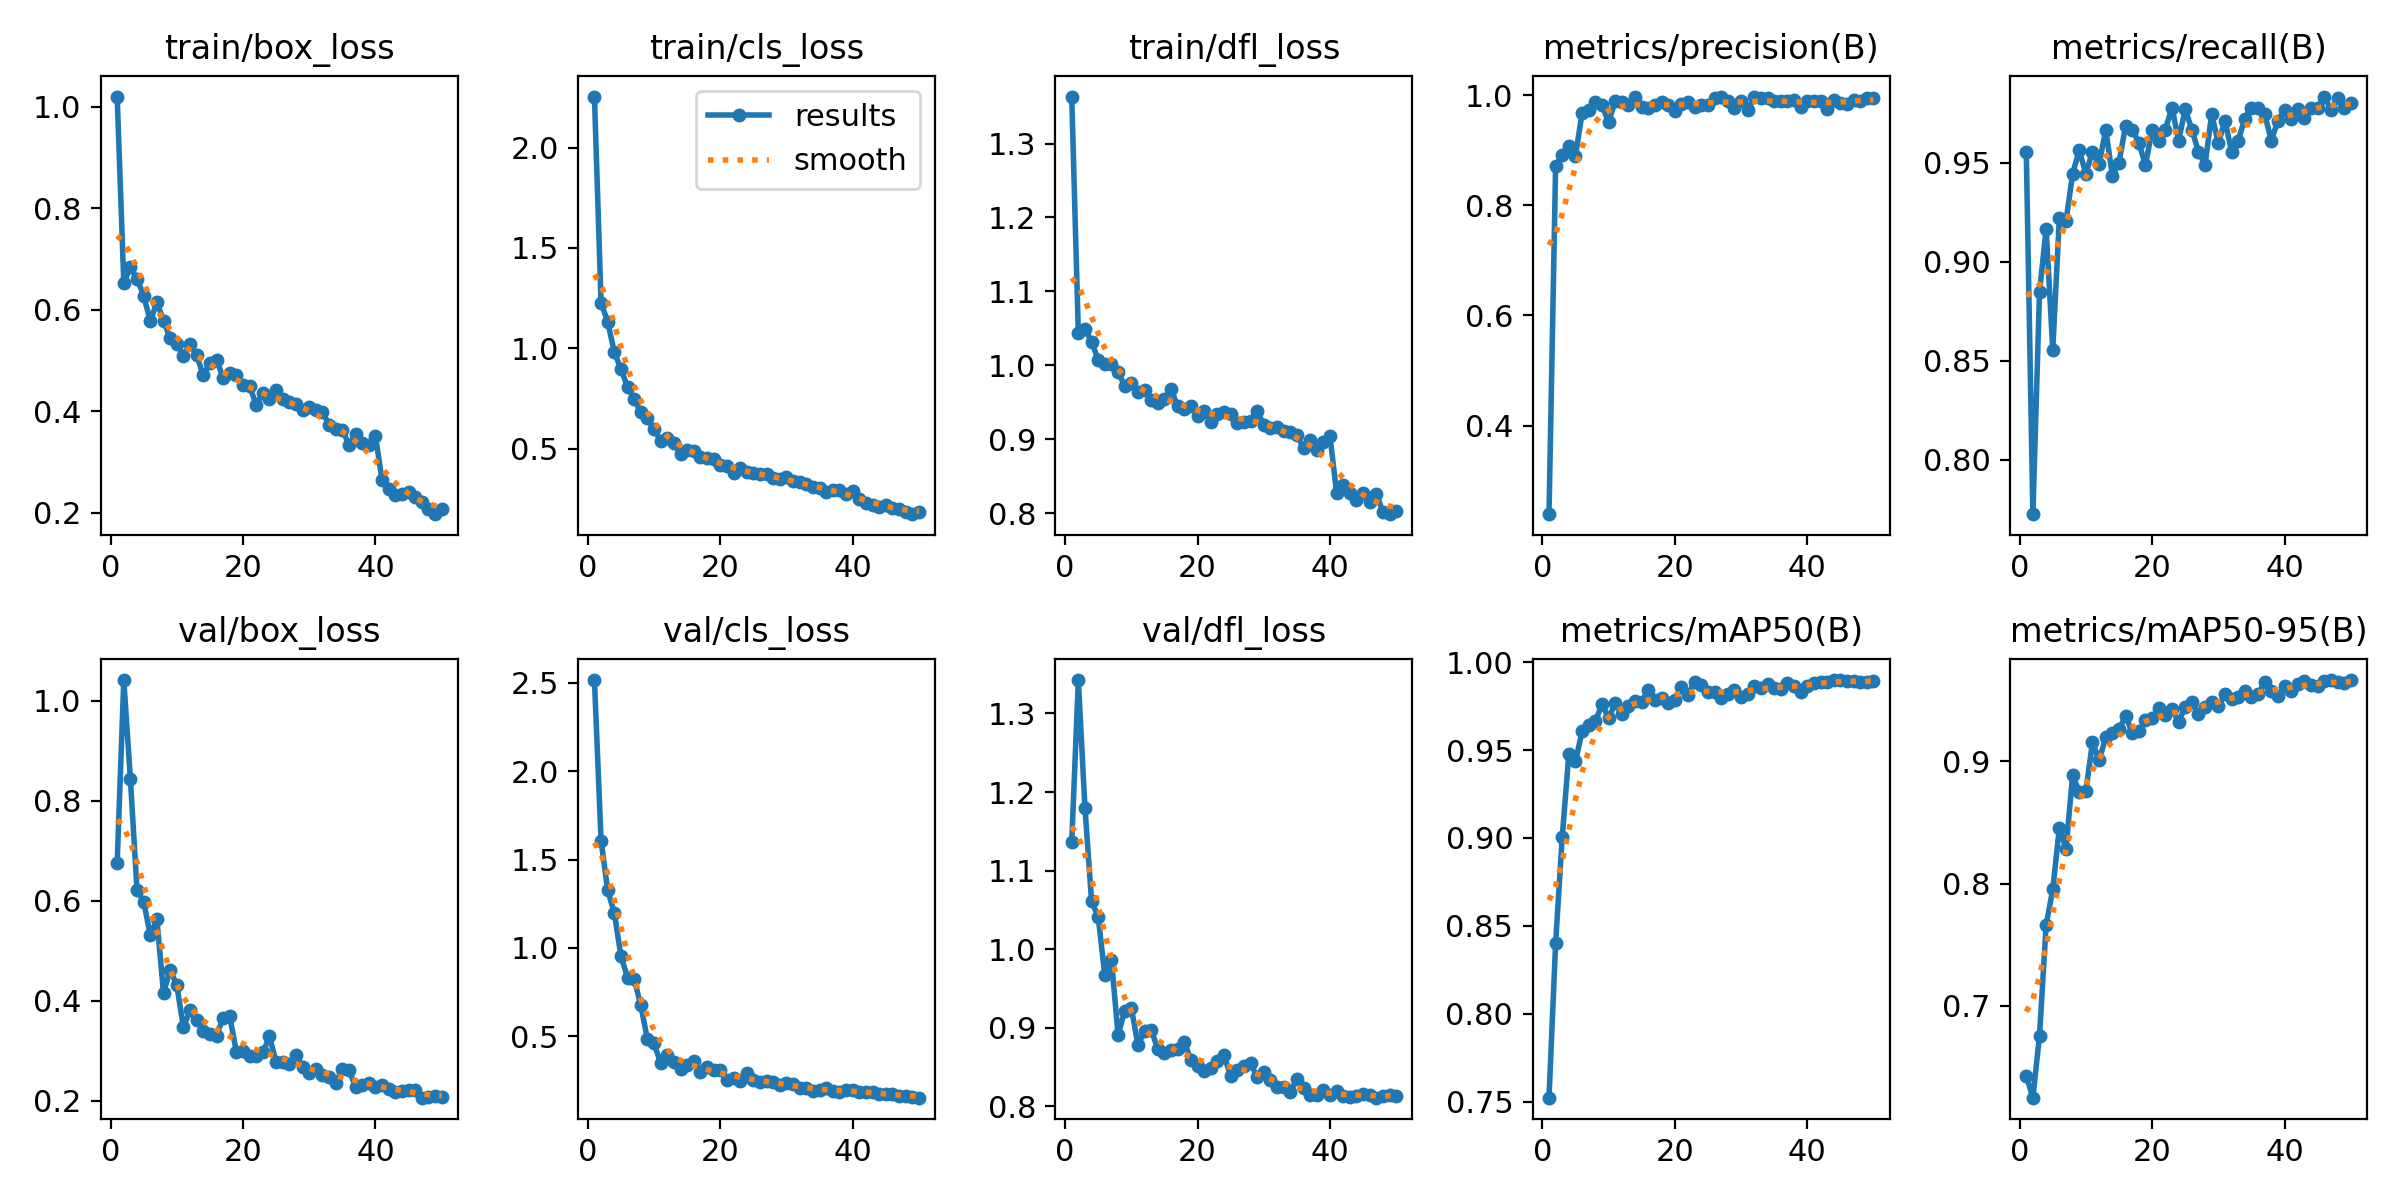

The table this chart was drawn from, first rows:
epoch, time, train/box_loss, train/cls_loss, train/dfl_loss, metrics/precision(B), metrics/recall(B), metrics/mAP50(B), metrics/mAP50-95(B), val/box_loss, val/cls_loss, val/dfl_loss, lr/pg0, lr/pg1, lr/pg2
1, 17.62, 1.02, 2.254, 1.364, 0.2393, 0.9556, 0.7522, 0.6427, 0.6753, 2.516, 1.136, 0.0005393, 0.0005393, 0.0005393
2, 29.91, 0.6532, 1.227, 1.043, 0.8709, 0.7724, 0.8402, 0.6248, 1.041, 1.607, 1.342, 0.001073, 0.001073, 0.001073
3, 42.92, 0.6837, 1.132, 1.049, 0.8909, 0.8845, 0.9005, 0.6756, 0.8427, 1.326, 1.18, 0.001585, 0.001585, 0.001585
4, 64.51, 0.6609, 0.9809, 1.032, 0.9067, 0.9166, 0.9479, 0.7661, 0.6208, 1.198, 1.061, 0.001568, 0.001568, 0.001568
5, 84.9, 0.6279, 0.8984, 1.007, 0.89, 0.8555, 0.9436, 0.7952, 0.5982, 0.9535, 1.041, 0.001535, 0.001535, 0.001535
6, 106.4, 0.5778, 0.8072, 1.002, 0.9675, 0.9222, 0.9607, 0.8458, 0.5312, 0.8321, 0.9667, 0.001502, 0.001502, 0.001502
7, 119.9, 0.6146, 0.7468, 1.002, 0.9722, 0.9204, 0.9642, 0.8285, 0.5624, 0.8232, 0.9862, 0.001469, 0.001469, 0.001469
8, 131.6, 0.5786, 0.6831, 0.9915, 0.9875, 0.9444, 0.9664, 0.8888, 0.415, 0.6744, 0.8908, 0.001436, 0.001436, 0.001436
9, 143.4, 0.5438, 0.6509, 0.9717, 0.9814, 0.9561, 0.976, 0.8749, 0.462, 0.4823, 0.9217, 0.001403, 0.001403, 0.001403
10, 155, 0.5329, 0.5971, 0.9755, 0.951, 0.9444, 0.9683, 0.8758, 0.4312, 0.4593, 0.9255, 0.00137, 0.00137, 0.00137
11, 166.5, 0.509, 0.5398, 0.9634, 0.9892, 0.9556, 0.9765, 0.9155, 0.3474, 0.3485, 0.8784, 0.001337, 0.001337, 0.001337
12, 178.1, 0.5329, 0.5541, 0.9661, 0.9874, 0.949, 0.9707, 0.901, 0.3805, 0.3926, 0.8955, 0.001304, 0.001304, 0.001304
13, 189.7, 0.5109, 0.5272, 0.9538, 0.9814, 0.9667, 0.9753, 0.9195, 0.3615, 0.3513, 0.8979, 0.001271, 0.001271, 0.001271
14, 201.3, 0.4706, 0.4761, 0.9492, 0.9973, 0.9433, 0.9778, 0.9228, 0.3386, 0.3127, 0.8726, 0.001238, 0.001238, 0.001238
15, 212.8, 0.4952, 0.4924, 0.9551, 0.9787, 0.95, 0.9774, 0.9264, 0.3329, 0.3386, 0.8683, 0.001205, 0.001205, 0.001205
16, 224.3, 0.5017, 0.4883, 0.968, 0.9773, 0.9686, 0.9843, 0.937, 0.3302, 0.3624, 0.8712, 0.001172, 0.001172, 0.001172
17, 235.9, 0.4658, 0.4616, 0.9446, 0.9821, 0.9667, 0.9787, 0.9236, 0.3657, 0.2984, 0.873, 0.001139, 0.001139, 0.001139
18, 247.5, 0.4756, 0.4542, 0.9415, 0.9882, 0.96, 0.9794, 0.9245, 0.3688, 0.3235, 0.8819, 0.001106, 0.001106, 0.001106
19, 259.2, 0.472, 0.4504, 0.9446, 0.9817, 0.9486, 0.9769, 0.9335, 0.298, 0.3073, 0.8589, 0.001073, 0.001073, 0.001073
20, 270.7, 0.4512, 0.4186, 0.9319, 0.9716, 0.9667, 0.9787, 0.9354, 0.2999, 0.3078, 0.8516, 0.00104, 0.00104, 0.00104
21, 282.3, 0.4488, 0.4147, 0.9379, 0.9842, 0.9611, 0.9858, 0.9439, 0.2887, 0.2547, 0.8456, 0.001007, 0.001007, 0.001007
22, 293.9, 0.413, 0.3772, 0.9227, 0.9881, 0.9667, 0.9811, 0.9382, 0.2901, 0.2625, 0.8484, 0.0009739, 0.0009739, 0.0009739
23, 305.4, 0.4356, 0.4023, 0.9342, 0.9791, 0.9778, 0.9889, 0.9426, 0.2965, 0.246, 0.8576, 0.0009409, 0.0009409, 0.0009409
24, 317, 0.4244, 0.3822, 0.9371, 0.9827, 0.9611, 0.9868, 0.9324, 0.3286, 0.2893, 0.8654, 0.0009078, 0.0009078, 0.0009078
25, 331.5, 0.441, 0.3805, 0.9343, 0.9828, 0.9768, 0.983, 0.9448, 0.2768, 0.2541, 0.8386, 0.0008748, 0.0008748, 0.0008748
26, 353.1, 0.4233, 0.3726, 0.9227, 0.9938, 0.9667, 0.9833, 0.9483, 0.2768, 0.2408, 0.8459, 0.0008418, 0.0008418, 0.0008418
27, 374.4, 0.4186, 0.3728, 0.923, 0.9967, 0.9555, 0.9795, 0.9391, 0.2729, 0.2438, 0.8518, 0.0008088, 0.0008088, 0.0008088
28, 394.9, 0.4135, 0.354, 0.9248, 0.9896, 0.9488, 0.9821, 0.9443, 0.2912, 0.2428, 0.8555, 0.0007758, 0.0007758, 0.0007758
29, 415.9, 0.4023, 0.3514, 0.9388, 0.9772, 0.9746, 0.9839, 0.9488, 0.2679, 0.2221, 0.837, 0.0007428, 0.0007428, 0.0007428
30, 436.6, 0.4078, 0.3596, 0.9192, 0.9891, 0.9596, 0.9802, 0.945, 0.2549, 0.2343, 0.8441, 0.0007098, 0.0007098, 0.0007098
31, 457.2, 0.4028, 0.3398, 0.9157, 0.9734, 0.9712, 0.9821, 0.955, 0.2634, 0.2316, 0.8343, 0.0006768, 0.0006768, 0.0006768
32, 477.6, 0.399, 0.3341, 0.9165, 0.9957, 0.9556, 0.9863, 0.951, 0.2507, 0.2048, 0.8246, 0.0006438, 0.0006438, 0.0006438
33, 498.2, 0.373, 0.3246, 0.9115, 0.9943, 0.9611, 0.9852, 0.9524, 0.247, 0.2045, 0.8246, 0.0006108, 0.0006108, 0.0006108
34, 518.7, 0.3646, 0.3078, 0.9105, 0.9939, 0.9722, 0.9873, 0.958, 0.2354, 0.189, 0.8183, 0.0005778, 0.0005778, 0.0005778
35, 539.6, 0.3636, 0.3064, 0.9064, 0.9892, 0.9778, 0.9855, 0.9526, 0.2642, 0.1961, 0.8345, 0.0005448, 0.0005448, 0.0005448
36, 560.8, 0.3345, 0.2857, 0.8876, 0.9891, 0.9778, 0.9846, 0.9551, 0.261, 0.2071, 0.8231, 0.0005118, 0.0005118, 0.0005118
37, 583.2, 0.3549, 0.295, 0.899, 0.9895, 0.9744, 0.9882, 0.9647, 0.2281, 0.1874, 0.815, 0.0004788, 0.0004788, 0.0004788
38, 603.8, 0.3378, 0.2939, 0.8858, 0.9905, 0.9611, 0.9864, 0.9574, 0.2309, 0.1836, 0.8144, 0.0004458, 0.0004458, 0.0004458
39, 624.9, 0.3332, 0.2771, 0.8968, 0.9789, 0.9712, 0.9827, 0.9536, 0.2359, 0.1957, 0.8205, 0.0004127, 0.0004127, 0.0004127
40, 647.3, 0.3509, 0.2902, 0.9038, 0.9898, 0.9764, 0.9866, 0.9614, 0.2284, 0.1949, 0.8144, 0.0003797, 0.0003797, 0.0003797
41, 667.2, 0.2641, 0.2507, 0.8276, 0.9885, 0.9722, 0.9884, 0.9579, 0.2306, 0.1845, 0.8191, 0.0003467, 0.0003467, 0.0003467
42, 687.3, 0.2469, 0.2324, 0.8376, 0.9899, 0.9769, 0.9887, 0.9634, 0.2232, 0.186, 0.8137, 0.0003137, 0.0003137, 0.0003137
43, 707.2, 0.2351, 0.2185, 0.8277, 0.9751, 0.9724, 0.9887, 0.9658, 0.2175, 0.1815, 0.8115, 0.0002807, 0.0002807, 0.0002807
44, 726.5, 0.2364, 0.2093, 0.818, 0.9908, 0.9778, 0.9897, 0.9625, 0.2194, 0.1722, 0.8138, 0.0002477, 0.0002477, 0.0002477
45, 737.6, 0.2418, 0.2187, 0.8276, 0.9849, 0.9778, 0.9898, 0.9615, 0.2224, 0.1735, 0.8164, 0.0002147, 0.0002147, 0.0002147
46, 748.7, 0.2304, 0.2065, 0.8158, 0.9829, 0.9833, 0.9893, 0.9654, 0.2216, 0.175, 0.8143, 0.0001817, 0.0001817, 0.0001817
47, 762.5, 0.2204, 0.2, 0.8266, 0.9913, 0.9767, 0.989, 0.9663, 0.2061, 0.1637, 0.8111, 0.0001487, 0.0001487, 0.0001487
48, 783.6, 0.2073, 0.1871, 0.801, 0.9893, 0.9824, 0.989, 0.9652, 0.2082, 0.1616, 0.8136, 0.0001157, 0.0001157, 0.0001157
49, 798.5, 0.1973, 0.1744, 0.7987, 0.9948, 0.9778, 0.9889, 0.964, 0.2095, 0.1573, 0.8143, 8.26832e-05, 8.26832e-05, 8.26832e-05
50, 809.7, 0.2075, 0.1852, 0.8029, 0.9952, 0.98, 0.989, 0.9666, 0.2068, 0.152, 0.8129, 4.96766e-05, 4.96766e-05, 4.96766e-05
